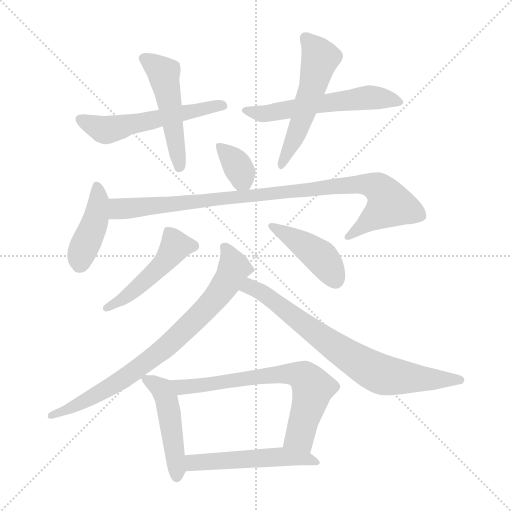
t = 0.00 s
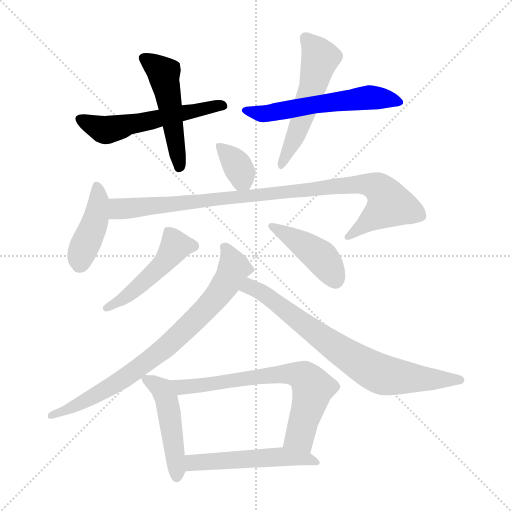
t = 2.00 s
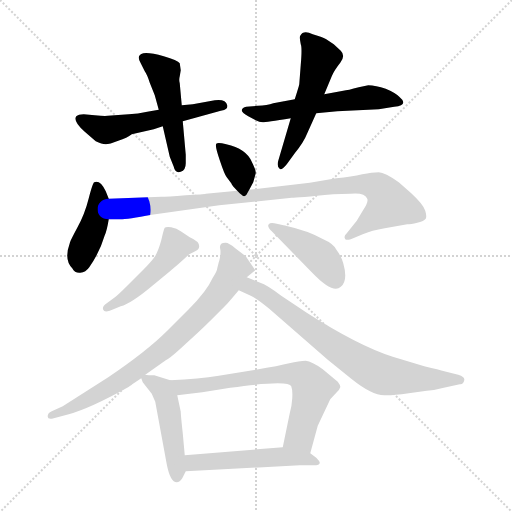
t = 3.99 s
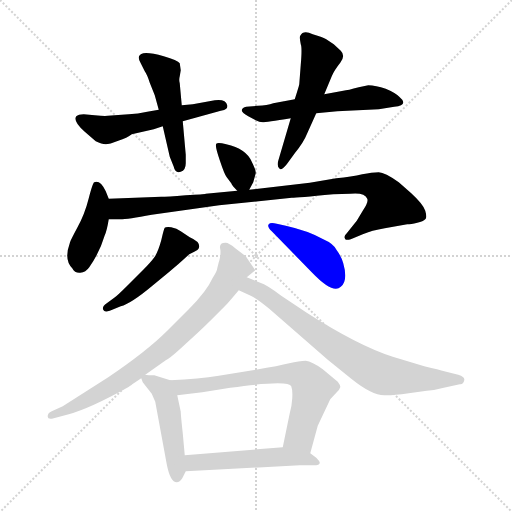
t = 5.99 s
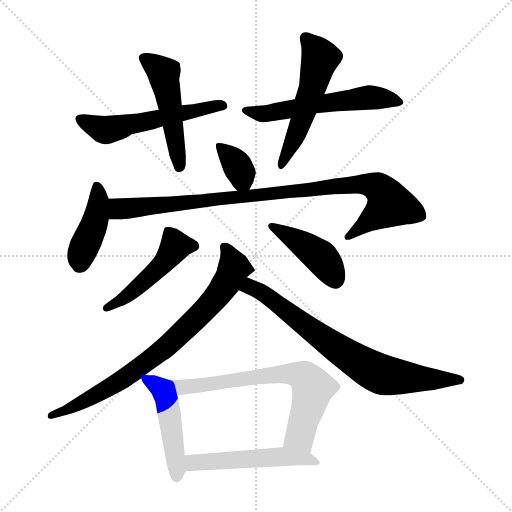
t = 7.99 s
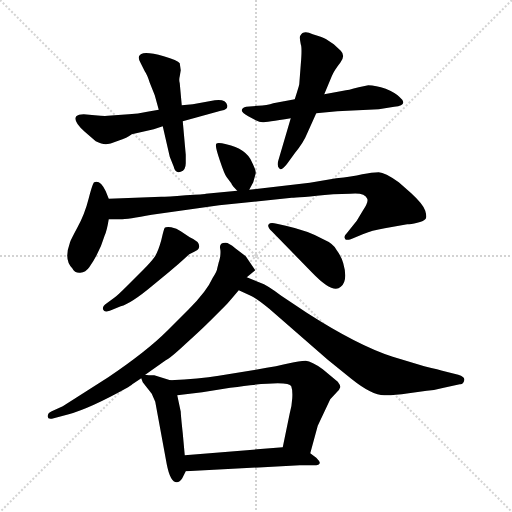
t = 9.98 s

The animated SVG that drew these frames (rendered in a browser with its animation timeline set to each time). Animation: 14 CSS @keyframes rules; one cycle of 9.98 s.

<svg version="1.1" viewBox="0 0 1024 1024" xmlns="http://www.w3.org/2000/svg">
  <g stroke="lightgray" stroke-dasharray="1,1" stroke-width="1" transform="scale(4, 4)">
    <line x1="0" y1="0" x2="256" y2="256"></line>
    <line x1="256" y1="0" x2="0" y2="256"></line>
    <line x1="128" y1="0" x2="128" y2="256"></line>
    <line x1="0" y1="128" x2="256" y2="128"></line>
  </g>
<g transform="scale(1, -1) translate(0, -855)">
   <style type="text/css">
    @keyframes keyframes0 {
      from {
       stroke: blue;
       stroke-dashoffset: 548;
       stroke-width: 128;
       }
       64% {
       animation-timing-function: step-end;
       stroke: blue;
       stroke-dashoffset: 0;
       stroke-width: 128;
       }
       to {
       stroke: black;
       stroke-width: 1024;
       }
       }
       #make-me-a-hanzi-animation-0 {
         animation: keyframes0 0.695964s both;
         animation-delay: 0.000000s;
         animation-timing-function: linear;
       }
    @keyframes keyframes1 {
      from {
       stroke: blue;
       stroke-dashoffset: 495;
       stroke-width: 128;
       }
       62% {
       animation-timing-function: step-end;
       stroke: blue;
       stroke-dashoffset: 0;
       stroke-width: 128;
       }
       to {
       stroke: black;
       stroke-width: 1024;
       }
       }
       #make-me-a-hanzi-animation-1 {
         animation: keyframes1 0.652832s both;
         animation-delay: 0.695964s;
         animation-timing-function: linear;
       }
    @keyframes keyframes2 {
      from {
       stroke: blue;
       stroke-dashoffset: 565;
       stroke-width: 128;
       }
       65% {
       animation-timing-function: step-end;
       stroke: blue;
       stroke-dashoffset: 0;
       stroke-width: 128;
       }
       to {
       stroke: black;
       stroke-width: 1024;
       }
       }
       #make-me-a-hanzi-animation-2 {
         animation: keyframes2 0.709798s both;
         animation-delay: 1.348796s;
         animation-timing-function: linear;
       }
    @keyframes keyframes3 {
      from {
       stroke: blue;
       stroke-dashoffset: 533;
       stroke-width: 128;
       }
       63% {
       animation-timing-function: step-end;
       stroke: blue;
       stroke-dashoffset: 0;
       stroke-width: 128;
       }
       to {
       stroke: black;
       stroke-width: 1024;
       }
       }
       #make-me-a-hanzi-animation-3 {
         animation: keyframes3 0.683757s both;
         animation-delay: 2.058594s;
         animation-timing-function: linear;
       }
    @keyframes keyframes4 {
      from {
       stroke: blue;
       stroke-dashoffset: 356;
       stroke-width: 128;
       }
       54% {
       animation-timing-function: step-end;
       stroke: blue;
       stroke-dashoffset: 0;
       stroke-width: 128;
       }
       to {
       stroke: black;
       stroke-width: 1024;
       }
       }
       #make-me-a-hanzi-animation-4 {
         animation: keyframes4 0.539714s both;
         animation-delay: 2.742350s;
         animation-timing-function: linear;
       }
    @keyframes keyframes5 {
      from {
       stroke: blue;
       stroke-dashoffset: 422;
       stroke-width: 128;
       }
       58% {
       animation-timing-function: step-end;
       stroke: blue;
       stroke-dashoffset: 0;
       stroke-width: 128;
       }
       to {
       stroke: black;
       stroke-width: 1024;
       }
       }
       #make-me-a-hanzi-animation-5 {
         animation: keyframes5 0.593424s both;
         animation-delay: 3.282064s;
         animation-timing-function: linear;
       }
    @keyframes keyframes6 {
      from {
       stroke: blue;
       stroke-dashoffset: 944;
       stroke-width: 128;
       }
       75% {
       animation-timing-function: step-end;
       stroke: blue;
       stroke-dashoffset: 0;
       stroke-width: 128;
       }
       to {
       stroke: black;
       stroke-width: 1024;
       }
       }
       #make-me-a-hanzi-animation-6 {
         animation: keyframes6 1.018229s both;
         animation-delay: 3.875488s;
         animation-timing-function: linear;
       }
    @keyframes keyframes7 {
      from {
       stroke: blue;
       stroke-dashoffset: 478;
       stroke-width: 128;
       }
       61% {
       animation-timing-function: step-end;
       stroke: blue;
       stroke-dashoffset: 0;
       stroke-width: 128;
       }
       to {
       stroke: black;
       stroke-width: 1024;
       }
       }
       #make-me-a-hanzi-animation-7 {
         animation: keyframes7 0.638997s both;
         animation-delay: 4.893717s;
         animation-timing-function: linear;
       }
    @keyframes keyframes8 {
      from {
       stroke: blue;
       stroke-dashoffset: 429;
       stroke-width: 128;
       }
       58% {
       animation-timing-function: step-end;
       stroke: blue;
       stroke-dashoffset: 0;
       stroke-width: 128;
       }
       to {
       stroke: black;
       stroke-width: 1024;
       }
       }
       #make-me-a-hanzi-animation-8 {
         animation: keyframes8 0.599121s both;
         animation-delay: 5.532715s;
         animation-timing-function: linear;
       }
    @keyframes keyframes9 {
      from {
       stroke: blue;
       stroke-dashoffset: 781;
       stroke-width: 128;
       }
       72% {
       animation-timing-function: step-end;
       stroke: blue;
       stroke-dashoffset: 0;
       stroke-width: 128;
       }
       to {
       stroke: black;
       stroke-width: 1024;
       }
       }
       #make-me-a-hanzi-animation-9 {
         animation: keyframes9 0.885579s both;
         animation-delay: 6.131836s;
         animation-timing-function: linear;
       }
    @keyframes keyframes10 {
      from {
       stroke: blue;
       stroke-dashoffset: 743;
       stroke-width: 128;
       }
       71% {
       animation-timing-function: step-end;
       stroke: blue;
       stroke-dashoffset: 0;
       stroke-width: 128;
       }
       to {
       stroke: black;
       stroke-width: 1024;
       }
       }
       #make-me-a-hanzi-animation-10 {
         animation: keyframes10 0.854655s both;
         animation-delay: 7.017415s;
         animation-timing-function: linear;
       }
    @keyframes keyframes11 {
      from {
       stroke: blue;
       stroke-dashoffset: 474;
       stroke-width: 128;
       }
       61% {
       animation-timing-function: step-end;
       stroke: blue;
       stroke-dashoffset: 0;
       stroke-width: 128;
       }
       to {
       stroke: black;
       stroke-width: 1024;
       }
       }
       #make-me-a-hanzi-animation-11 {
         animation: keyframes11 0.635742s both;
         animation-delay: 7.872070s;
         animation-timing-function: linear;
       }
    @keyframes keyframes12 {
      from {
       stroke: blue;
       stroke-dashoffset: 682;
       stroke-width: 128;
       }
       69% {
       animation-timing-function: step-end;
       stroke: blue;
       stroke-dashoffset: 0;
       stroke-width: 128;
       }
       to {
       stroke: black;
       stroke-width: 1024;
       }
       }
       #make-me-a-hanzi-animation-12 {
         animation: keyframes12 0.805013s both;
         animation-delay: 8.507812s;
         animation-timing-function: linear;
       }
    @keyframes keyframes13 {
      from {
       stroke: blue;
       stroke-dashoffset: 517;
       stroke-width: 128;
       }
       63% {
       animation-timing-function: step-end;
       stroke: blue;
       stroke-dashoffset: 0;
       stroke-width: 128;
       }
       to {
       stroke: black;
       stroke-width: 1024;
       }
       }
       #make-me-a-hanzi-animation-13 {
         animation: keyframes13 0.670736s both;
         animation-delay: 9.312826s;
         animation-timing-function: linear;
       }
</style>
<path d="M 385.5 646.5 L 363.5 644.5 L 317.5 635.5 L 294.5 631.5 Q 275.5 627.5 257.5 626.5 L 215.5 623.5 Q 209.5 622.5 189.5 624.5 L 167.5 626.5 Q 156.5 626.5 152.5 622.5 Q 145.5 612.5 169.5 591.5 L 191.5 572.5 Q 203.5 566.5 211.5 566.5 Q 218.5 566.5 236.5 573.5 Q 254.5 579.5 263.5 586.5 L 307.5 596.5 L 325.5 602.5 L 365.5 612.5 L 441.5 633.5 Q 449.5 634.5 452.5 637.5 Q 455.5 640.5 454.5 644.5 Q 451.5 657.5 429.5 654.5 L 385.5 646.5 Z" fill="lightgray"></path> 
<path d="M 363.5 644.5 L 359.5 688.5 Q 357.5 695.5 359.5 702.5 L 361.5 714.5 L 359.5 728.5 Q 355.5 734.5 327.5 742.5 Q 299.5 750.5 286.5 748.5 Q 271.5 744.5 281.5 728.5 L 289.5 712.5 Q 294.5 705.5 299.5 689.5 L 309.5 664.5 L 317.5 635.5 L 325.5 602.5 L 339.5 541.5 L 347.5 521.5 Q 350.5 507.5 361.5 511.5 Q 371.5 514.5 371.5 528.5 L 371.5 545.5 L 365.5 612.5 L 363.5 644.5 Z" fill="lightgray"></path> 
<path d="M 632.5 628.5 L 674.5 632.5 L 757.5 636.5 L 788.5 641.5 Q 818.5 644.5 798.5 661.5 Q 790.5 669.5 771.5 677.5 Q 751.5 684.5 736.5 684.5 L 717.5 680.5 Q 695.5 674.5 686.5 673.5 L 648.5 666.5 L 589.5 656.5 L 546.5 648.5 Q 534.5 644.5 515.5 643.5 L 492.5 641.5 Q 484.5 640.5 483.5 634.5 Q 483.5 629.5 496.5 622.5 L 511.5 614.5 Q 518.5 610.5 525.5 610.5 Q 531.5 610.5 581.5 618.5 L 632.5 628.5 Z" fill="lightgray"></path> 
<path d="M 581.5 618.5 L 556.5 533.5 Q 553.5 523.5 558.5 518.5 Q 561.5 511.5 573.5 526.5 L 589.5 548.5 Q 607.5 570.5 614.5 588.5 L 632.5 628.5 L 648.5 666.5 L 663.5 702.5 Q 668.5 714.5 680.5 729.5 Q 691.5 743.5 681.5 753.5 L 667.5 766.5 L 652.5 776.5 Q 646.5 780.5 625.5 786.5 Q 606.5 795.5 600.5 783.5 Q 598.5 780.5 601.5 766.5 Q 604.5 759.5 601.5 725.5 L 598.5 686.5 Q 597.5 681.5 589.5 656.5 L 581.5 618.5 Z" fill="lightgray"></path> 
<path d="M 498.5 475.5 L 506.5 490.5 L 511.5 508.5 Q 512.5 513.5 503.5 531.5 Q 492.5 557.5 452.5 566.5 Q 435.5 570.5 432.5 567.5 Q 429.5 563.5 439.5 534.5 Q 449.5 504.5 453.5 500.5 L 462.5 488.5 Q 464.5 483.5 474.5 473.5 C 489.5 458.5 489.5 458.5 498.5 475.5 Z" fill="lightgray"></path> 
<path d="M 217.5 457.5 L 211.5 472.5 Q 200.5 495.5 188.5 490.5 Q 185.5 489.5 177.5 458.5 Q 169.5 426.5 154.5 399.5 Q 139.5 371.5 139.5 368.5 Q 127.5 335.5 144.5 318.5 Q 149.5 308.5 160.5 309.5 Q 171.5 310.5 178.5 320.5 Q 199.5 350.5 209.5 384.5 Q 213.5 392.5 217.5 416.5 L 217.5 457.5 Z" fill="lightgray"></path> 
<path d="M 322.5 461.5 L 217.5 457.5 C 187.5 456.5 187.5 416.5 217.5 416.5 L 237.5 416.5 Q 250.5 415.5 303.5 425.5 L 438.5 444.5 L 583.5 459.5 Q 593.5 459.5 666.5 466.5 L 700.5 467.5 Q 729.5 470.5 734.5 457.5 Q 737.5 451.5 725.5 433.5 L 713.5 413.5 L 693.5 388.5 Q 686.5 382.5 690.5 376.5 Q 693.5 374.5 701.5 376.5 L 725.5 386.5 Q 743.5 394.5 769.5 398.5 L 814.5 406.5 Q 821.5 406.5 834.5 409.5 Q 846.5 412.5 850.5 416.5 Q 854.5 419.5 850.5 433.5 Q 846.5 446.5 822.5 468.5 L 797.5 490.5 Q 769.5 510.5 757.5 510.5 Q 744.5 510.5 724.5 506.5 Q 703.5 501.5 672.5 498.5 L 619.5 489.5 L 498.5 475.5 L 474.5 473.5 L 411.5 467.5 Q 408.5 466.5 371.5 464.5 Q 333.5 461.5 322.5 461.5 Z" fill="lightgray"></path> 
<path d="M 219.5 233.5 L 241.5 242.5 Q 261.5 247.5 303.5 282.5 L 337.5 310.5 Q 363.5 332.5 367.5 336.5 L 378.5 346.5 L 388.5 351.5 Q 396.5 355.5 397.5 358.5 Q 402.5 370.5 379.5 380.5 L 361.5 392.5 Q 353.5 398.5 342.5 400.5 Q 331.5 401.5 329.5 399.5 Q 327.5 396.5 322.5 374.5 Q 316.5 352.5 309.5 341.5 Q 301.5 330.5 287.5 316.5 L 255.5 284.5 Q 233.5 262.5 228.5 259.5 L 213.5 248.5 Q 203.5 241.5 206.5 235.5 Q 208.5 229.5 219.5 233.5 Z" fill="lightgray"></path> 
<path d="M 571.5 403.5 L 553.5 407.5 Q 540.5 410.5 537.5 406.5 Q 533.5 402.5 543.5 392.5 L 623.5 310.5 Q 666.5 265.5 681.5 281.5 Q 696.5 293.5 686.5 328.5 Q 682.5 342.5 673.5 354.5 Q 667.5 367.5 646.5 376.5 Q 616.5 393.5 571.5 403.5 Z" fill="lightgray"></path> 
<path d="M 493.5 300.5 L 510.5 314.5 L 491.5 342.5 L 470.5 358.5 Q 456.5 370.5 450.5 369.5 Q 437.5 369.5 440.5 356.5 Q 441.5 352.5 440.5 342.5 Q 438.5 332.5 437.5 330.5 L 434.5 318.5 Q 434.5 313.5 425.5 299.5 Q 413.5 272.5 377.5 236.5 L 334.5 193.5 Q 293.5 152.5 216.5 100.5 L 125.5 42.5 L 103.5 32.5 Q 94.5 28.5 95.5 21.5 Q 95.5 15.5 107.5 18.5 L 137.5 26.5 Q 180.5 38.5 252.5 78.5 Q 262.5 84.5 264.5 86.5 L 282.5 98.5 L 290.5 105.5 L 331.5 134.5 Q 340.5 138.5 371.5 167.5 Q 402.5 195.5 419.5 212.5 L 448.5 241.5 Q 451.5 243.5 477.5 274.5 L 493.5 300.5 Z" fill="lightgray"></path> 
<path d="M 520.5 289.5 L 493.5 300.5 C 465.5 311.5 450.5 286.5 477.5 274.5 L 501.5 263.5 Q 513.5 258.5 538.5 237.5 L 655.5 135.5 L 702.5 97.5 Q 743.5 64.5 768.5 64.5 Q 781.5 63.5 817.5 68.5 L 853.5 73.5 Q 869.5 74.5 887.5 79.5 L 919.5 86.5 Q 926.5 85.5 928.5 94.5 Q 929.5 96.5 926.5 100.5 Q 922.5 104.5 916.5 105.5 L 888.5 112.5 Q 879.5 115.5 848.5 122.5 L 785.5 141.5 Q 716.5 163.5 613.5 229.5 L 562.5 263.5 Q 533.5 285.5 520.5 289.5 Z" fill="lightgray"></path> 
<path d="M 282.5 98.5 L 285.5 90.5 L 303.5 67.5 L 310.5 51.5 L 333.5 -73.5 Q 340.5 -109.5 353.5 -109.5 Q 359.5 -109.5 364.5 -101.5 L 371.5 -87.5 L 369.5 -55.5 L 365.5 -11.5 Q 361.5 25.5 361.5 31.5 L 354.5 64.5 C 348.5 91.5 348.5 91.5 340.5 94.5 L 308.5 104.5 Q 295.5 104.5 290.5 105.5 C 279.5 106.5 279.5 106.5 282.5 98.5 Z" fill="lightgray"></path> 
<path d="M 620.5 -51.5 L 635.5 3.5 L 660.5 56.5 L 673.5 70.5 Q 679.5 76.5 680.5 80.5 Q 681.5 83.5 675.5 91.5 L 645.5 116.5 Q 623.5 132.5 611.5 133.5 Q 598.5 133.5 578.5 128.5 Q 558.5 123.5 511.5 115.5 L 437.5 103.5 Q 398.5 97.5 340.5 94.5 C 310.5 92.5 324.5 60.5 354.5 64.5 L 404.5 70.5 L 460.5 79.5 Q 577.5 95.5 582.5 82.5 Q 585.5 74.5 584.5 58.5 Q 583.5 41.5 579.5 28.5 L 565.5 -39.5 C 559.5 -68.5 612.5 -80.5 620.5 -51.5 Z" fill="lightgray"></path> 
<path d="M 371.5 -87.5 L 599.5 -75.5 L 632.5 -75.5 Q 637.5 -75.5 639.5 -71.5 Q 640.5 -68.5 632.5 -60.5 L 620.5 -51.5 C 600.5 -36.5 595.5 -37.5 565.5 -39.5 L 369.5 -55.5 C 339.5 -57.5 341.5 -89.5 371.5 -87.5 Z" fill="lightgray"></path> 
      <clipPath id="make-me-a-hanzi-clip-0">
      <path d="M 385.5 646.5 L 363.5 644.5 L 317.5 635.5 L 294.5 631.5 Q 275.5 627.5 257.5 626.5 L 215.5 623.5 Q 209.5 622.5 189.5 624.5 L 167.5 626.5 Q 156.5 626.5 152.5 622.5 Q 145.5 612.5 169.5 591.5 L 191.5 572.5 Q 203.5 566.5 211.5 566.5 Q 218.5 566.5 236.5 573.5 Q 254.5 579.5 263.5 586.5 L 307.5 596.5 L 325.5 602.5 L 365.5 612.5 L 441.5 633.5 Q 449.5 634.5 452.5 637.5 Q 455.5 640.5 454.5 644.5 Q 451.5 657.5 429.5 654.5 L 385.5 646.5 Z" fill="lightgray"></path>
      </clipPath>
      <path clip-path="url(#make-me-a-hanzi-clip-0)" d="M 162.5 616.5 L 202.5 596.5 L 220.5 596.5 L 444.5 643.5 " fill="none" id="make-me-a-hanzi-animation-0" stroke-dasharray="420 840" stroke-linecap="round"></path>

      <clipPath id="make-me-a-hanzi-clip-1">
      <path d="M 363.5 644.5 L 359.5 688.5 Q 357.5 695.5 359.5 702.5 L 361.5 714.5 L 359.5 728.5 Q 355.5 734.5 327.5 742.5 Q 299.5 750.5 286.5 748.5 Q 271.5 744.5 281.5 728.5 L 289.5 712.5 Q 294.5 705.5 299.5 689.5 L 309.5 664.5 L 317.5 635.5 L 325.5 602.5 L 339.5 541.5 L 347.5 521.5 Q 350.5 507.5 361.5 511.5 Q 371.5 514.5 371.5 528.5 L 371.5 545.5 L 365.5 612.5 L 363.5 644.5 Z" fill="lightgray"></path>
      </clipPath>
      <path clip-path="url(#make-me-a-hanzi-clip-1)" d="M 288.5 737.5 L 327.5 707.5 L 357.5 520.5 " fill="none" id="make-me-a-hanzi-animation-1" stroke-dasharray="367 734" stroke-linecap="round"></path>

      <clipPath id="make-me-a-hanzi-clip-2">
      <path d="M 632.5 628.5 L 674.5 632.5 L 757.5 636.5 L 788.5 641.5 Q 818.5 644.5 798.5 661.5 Q 790.5 669.5 771.5 677.5 Q 751.5 684.5 736.5 684.5 L 717.5 680.5 Q 695.5 674.5 686.5 673.5 L 648.5 666.5 L 589.5 656.5 L 546.5 648.5 Q 534.5 644.5 515.5 643.5 L 492.5 641.5 Q 484.5 640.5 483.5 634.5 Q 483.5 629.5 496.5 622.5 L 511.5 614.5 Q 518.5 610.5 525.5 610.5 Q 531.5 610.5 581.5 618.5 L 632.5 628.5 Z" fill="lightgray"></path>
      </clipPath>
      <path clip-path="url(#make-me-a-hanzi-clip-2)" d="M 490.5 634.5 L 534.5 628.5 L 740.5 660.5 L 795.5 650.5 " fill="none" id="make-me-a-hanzi-animation-2" stroke-dasharray="437 874" stroke-linecap="round"></path>

      <clipPath id="make-me-a-hanzi-clip-3">
      <path d="M 581.5 618.5 L 556.5 533.5 Q 553.5 523.5 558.5 518.5 Q 561.5 511.5 573.5 526.5 L 589.5 548.5 Q 607.5 570.5 614.5 588.5 L 632.5 628.5 L 648.5 666.5 L 663.5 702.5 Q 668.5 714.5 680.5 729.5 Q 691.5 743.5 681.5 753.5 L 667.5 766.5 L 652.5 776.5 Q 646.5 780.5 625.5 786.5 Q 606.5 795.5 600.5 783.5 Q 598.5 780.5 601.5 766.5 Q 604.5 759.5 601.5 725.5 L 598.5 686.5 Q 597.5 681.5 589.5 656.5 L 581.5 618.5 Z" fill="lightgray"></path>
      </clipPath>
      <path clip-path="url(#make-me-a-hanzi-clip-3)" d="M 610.5 779.5 L 640.5 738.5 L 604.5 617.5 L 563.5 526.5 " fill="none" id="make-me-a-hanzi-animation-3" stroke-dasharray="405 810" stroke-linecap="round"></path>

      <clipPath id="make-me-a-hanzi-clip-4">
      <path d="M 498.5 475.5 L 506.5 490.5 L 511.5 508.5 Q 512.5 513.5 503.5 531.5 Q 492.5 557.5 452.5 566.5 Q 435.5 570.5 432.5 567.5 Q 429.5 563.5 439.5 534.5 Q 449.5 504.5 453.5 500.5 L 462.5 488.5 Q 464.5 483.5 474.5 473.5 C 489.5 458.5 489.5 458.5 498.5 475.5 Z" fill="lightgray"></path>
      </clipPath>
      <path clip-path="url(#make-me-a-hanzi-clip-4)" d="M 436.5 564.5 L 472.5 527.5 L 491.5 483.5 " fill="none" id="make-me-a-hanzi-animation-4" stroke-dasharray="228 456" stroke-linecap="round"></path>

      <clipPath id="make-me-a-hanzi-clip-5">
      <path d="M 217.5 457.5 L 211.5 472.5 Q 200.5 495.5 188.5 490.5 Q 185.5 489.5 177.5 458.5 Q 169.5 426.5 154.5 399.5 Q 139.5 371.5 139.5 368.5 Q 127.5 335.5 144.5 318.5 Q 149.5 308.5 160.5 309.5 Q 171.5 310.5 178.5 320.5 Q 199.5 350.5 209.5 384.5 Q 213.5 392.5 217.5 416.5 L 217.5 457.5 Z" fill="lightgray"></path>
      </clipPath>
      <path clip-path="url(#make-me-a-hanzi-clip-5)" d="M 193.5 484.5 L 197.5 450.5 L 192.5 423.5 L 158.5 324.5 " fill="none" id="make-me-a-hanzi-animation-5" stroke-dasharray="294 588" stroke-linecap="round"></path>

      <clipPath id="make-me-a-hanzi-clip-6">
      <path d="M 322.5 461.5 L 217.5 457.5 C 187.5 456.5 187.5 416.5 217.5 416.5 L 237.5 416.5 Q 250.5 415.5 303.5 425.5 L 438.5 444.5 L 583.5 459.5 Q 593.5 459.5 666.5 466.5 L 700.5 467.5 Q 729.5 470.5 734.5 457.5 Q 737.5 451.5 725.5 433.5 L 713.5 413.5 L 693.5 388.5 Q 686.5 382.5 690.5 376.5 Q 693.5 374.5 701.5 376.5 L 725.5 386.5 Q 743.5 394.5 769.5 398.5 L 814.5 406.5 Q 821.5 406.5 834.5 409.5 Q 846.5 412.5 850.5 416.5 Q 854.5 419.5 850.5 433.5 Q 846.5 446.5 822.5 468.5 L 797.5 490.5 Q 769.5 510.5 757.5 510.5 Q 744.5 510.5 724.5 506.5 Q 703.5 501.5 672.5 498.5 L 619.5 489.5 L 498.5 475.5 L 474.5 473.5 L 411.5 467.5 Q 408.5 466.5 371.5 464.5 Q 333.5 461.5 322.5 461.5 Z" fill="lightgray"></path>
      </clipPath>
      <path clip-path="url(#make-me-a-hanzi-clip-6)" d="M 222.5 423.5 L 240.5 437.5 L 641.5 479.5 L 734.5 486.5 L 759.5 477.5 L 779.5 446.5 L 696.5 381.5 " fill="none" id="make-me-a-hanzi-animation-6" stroke-dasharray="816 1632" stroke-linecap="round"></path>

      <clipPath id="make-me-a-hanzi-clip-7">
      <path d="M 219.5 233.5 L 241.5 242.5 Q 261.5 247.5 303.5 282.5 L 337.5 310.5 Q 363.5 332.5 367.5 336.5 L 378.5 346.5 L 388.5 351.5 Q 396.5 355.5 397.5 358.5 Q 402.5 370.5 379.5 380.5 L 361.5 392.5 Q 353.5 398.5 342.5 400.5 Q 331.5 401.5 329.5 399.5 Q 327.5 396.5 322.5 374.5 Q 316.5 352.5 309.5 341.5 Q 301.5 330.5 287.5 316.5 L 255.5 284.5 Q 233.5 262.5 228.5 259.5 L 213.5 248.5 Q 203.5 241.5 206.5 235.5 Q 208.5 229.5 219.5 233.5 Z" fill="lightgray"></path>
      </clipPath>
      <path clip-path="url(#make-me-a-hanzi-clip-7)" d="M 387.5 362.5 L 348.5 359.5 L 331.5 332.5 L 298.5 300.5 L 242.5 254.5 L 213.5 239.5 " fill="none" id="make-me-a-hanzi-animation-7" stroke-dasharray="350 700" stroke-linecap="round"></path>

      <clipPath id="make-me-a-hanzi-clip-8">
      <path d="M 571.5 403.5 L 553.5 407.5 Q 540.5 410.5 537.5 406.5 Q 533.5 402.5 543.5 392.5 L 623.5 310.5 Q 666.5 265.5 681.5 281.5 Q 696.5 293.5 686.5 328.5 Q 682.5 342.5 673.5 354.5 Q 667.5 367.5 646.5 376.5 Q 616.5 393.5 571.5 403.5 Z" fill="lightgray"></path>
      </clipPath>
      <path clip-path="url(#make-me-a-hanzi-clip-8)" d="M 543.5 400.5 L 576.5 385.5 L 637.5 344.5 L 671.5 291.5 " fill="none" id="make-me-a-hanzi-animation-8" stroke-dasharray="301 602" stroke-linecap="round"></path>

      <clipPath id="make-me-a-hanzi-clip-9">
      <path d="M 493.5 300.5 L 510.5 314.5 L 491.5 342.5 L 470.5 358.5 Q 456.5 370.5 450.5 369.5 Q 437.5 369.5 440.5 356.5 Q 441.5 352.5 440.5 342.5 Q 438.5 332.5 437.5 330.5 L 434.5 318.5 Q 434.5 313.5 425.5 299.5 Q 413.5 272.5 377.5 236.5 L 334.5 193.5 Q 293.5 152.5 216.5 100.5 L 125.5 42.5 L 103.5 32.5 Q 94.5 28.5 95.5 21.5 Q 95.5 15.5 107.5 18.5 L 137.5 26.5 Q 180.5 38.5 252.5 78.5 Q 262.5 84.5 264.5 86.5 L 282.5 98.5 L 290.5 105.5 L 331.5 134.5 Q 340.5 138.5 371.5 167.5 Q 402.5 195.5 419.5 212.5 L 448.5 241.5 Q 451.5 243.5 477.5 274.5 L 493.5 300.5 Z" fill="lightgray"></path>
      </clipPath>
      <path clip-path="url(#make-me-a-hanzi-clip-9)" d="M 448.5 360.5 L 468.5 320.5 L 457.5 295.5 L 408.5 233.5 L 350.5 176.5 L 218.5 79.5 L 128.5 31.5 L 102.5 24.5 " fill="none" id="make-me-a-hanzi-animation-9" stroke-dasharray="653 1306" stroke-linecap="round"></path>

      <clipPath id="make-me-a-hanzi-clip-10">
      <path d="M 520.5 289.5 L 493.5 300.5 C 465.5 311.5 450.5 286.5 477.5 274.5 L 501.5 263.5 Q 513.5 258.5 538.5 237.5 L 655.5 135.5 L 702.5 97.5 Q 743.5 64.5 768.5 64.5 Q 781.5 63.5 817.5 68.5 L 853.5 73.5 Q 869.5 74.5 887.5 79.5 L 919.5 86.5 Q 926.5 85.5 928.5 94.5 Q 929.5 96.5 926.5 100.5 Q 922.5 104.5 916.5 105.5 L 888.5 112.5 Q 879.5 115.5 848.5 122.5 L 785.5 141.5 Q 716.5 163.5 613.5 229.5 L 562.5 263.5 Q 533.5 285.5 520.5 289.5 Z" fill="lightgray"></path>
      </clipPath>
      <path clip-path="url(#make-me-a-hanzi-clip-10)" d="M 486.5 278.5 L 518.5 273.5 L 668.5 162.5 L 764.5 105.5 L 920.5 95.5 " fill="none" id="make-me-a-hanzi-animation-10" stroke-dasharray="615 1230" stroke-linecap="round"></path>

      <clipPath id="make-me-a-hanzi-clip-11">
      <path d="M 282.5 98.5 L 285.5 90.5 L 303.5 67.5 L 310.5 51.5 L 333.5 -73.5 Q 340.5 -109.5 353.5 -109.5 Q 359.5 -109.5 364.5 -101.5 L 371.5 -87.5 L 369.5 -55.5 L 365.5 -11.5 Q 361.5 25.5 361.5 31.5 L 354.5 64.5 C 348.5 91.5 348.5 91.5 340.5 94.5 L 308.5 104.5 Q 295.5 104.5 290.5 105.5 C 279.5 106.5 279.5 106.5 282.5 98.5 Z" fill="lightgray"></path>
      </clipPath>
      <path clip-path="url(#make-me-a-hanzi-clip-11)" d="M 290.5 97.5 L 324.5 76.5 L 333.5 54.5 L 353.5 -98.5 " fill="none" id="make-me-a-hanzi-animation-11" stroke-dasharray="346 692" stroke-linecap="round"></path>

      <clipPath id="make-me-a-hanzi-clip-12">
      <path d="M 620.5 -51.5 L 635.5 3.5 L 660.5 56.5 L 673.5 70.5 Q 679.5 76.5 680.5 80.5 Q 681.5 83.5 675.5 91.5 L 645.5 116.5 Q 623.5 132.5 611.5 133.5 Q 598.5 133.5 578.5 128.5 Q 558.5 123.5 511.5 115.5 L 437.5 103.5 Q 398.5 97.5 340.5 94.5 C 310.5 92.5 324.5 60.5 354.5 64.5 L 404.5 70.5 L 460.5 79.5 Q 577.5 95.5 582.5 82.5 Q 585.5 74.5 584.5 58.5 Q 583.5 41.5 579.5 28.5 L 565.5 -39.5 C 559.5 -68.5 612.5 -80.5 620.5 -51.5 Z" fill="lightgray"></path>
      </clipPath>
      <path clip-path="url(#make-me-a-hanzi-clip-12)" d="M 348.5 92.5 L 356.5 83.5 L 371.5 80.5 L 578.5 107.5 L 608.5 101.5 L 625.5 79.5 L 619.5 51.5 L 599.5 -17.5 L 573.5 -34.5 " fill="none" id="make-me-a-hanzi-animation-12" stroke-dasharray="554 1108" stroke-linecap="round"></path>

      <clipPath id="make-me-a-hanzi-clip-13">
      <path d="M 371.5 -87.5 L 599.5 -75.5 L 632.5 -75.5 Q 637.5 -75.5 639.5 -71.5 Q 640.5 -68.5 632.5 -60.5 L 620.5 -51.5 C 600.5 -36.5 595.5 -37.5 565.5 -39.5 L 369.5 -55.5 C 339.5 -57.5 341.5 -89.5 371.5 -87.5 Z" fill="lightgray"></path>
      </clipPath>
      <path clip-path="url(#make-me-a-hanzi-clip-13)" d="M 378.5 -81.5 L 385.5 -70.5 L 559.5 -58.5 L 632.5 -67.5 " fill="none" id="make-me-a-hanzi-animation-13" stroke-dasharray="389 778" stroke-linecap="round"></path>

</g>
</svg>
